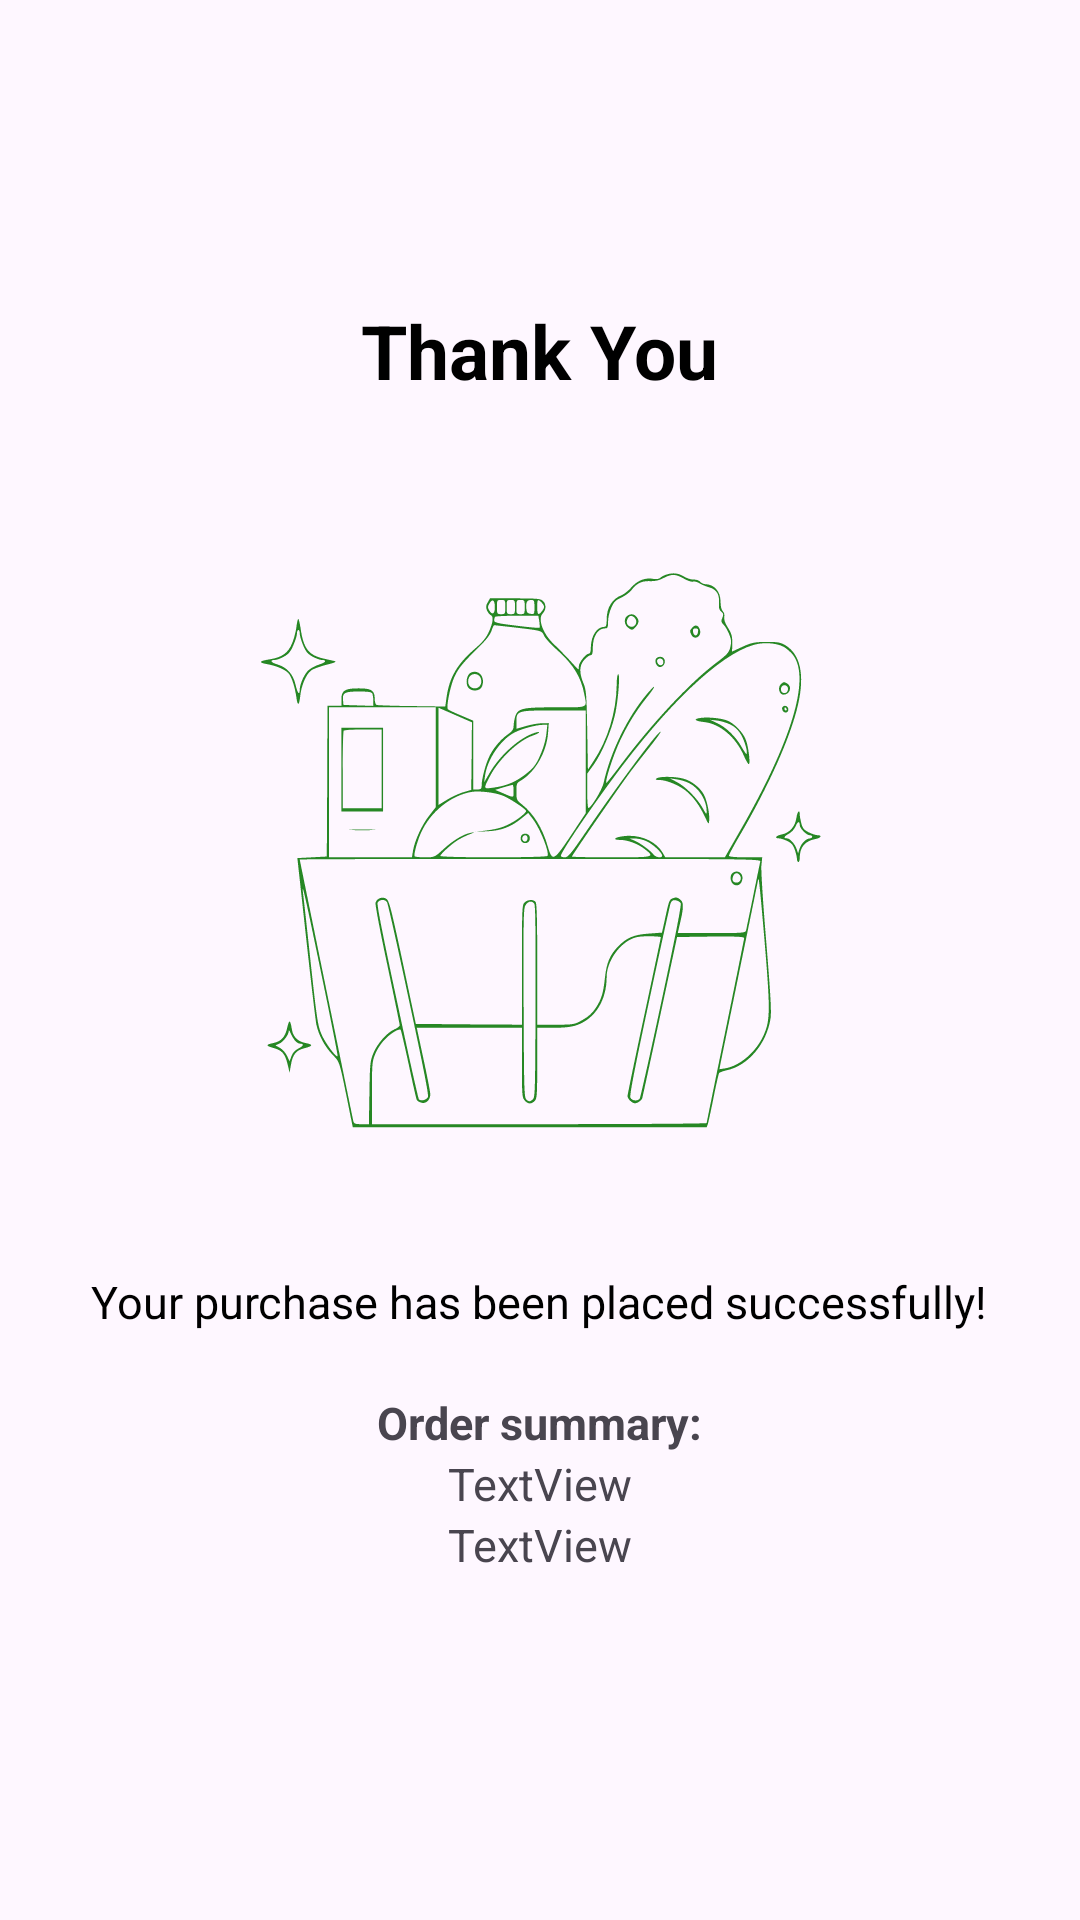

Android layout source for this screen:
<!-- AndroidManifest.xml: application theme Theme.WMS_Tindahan -->
<!-- res/layout/thank_you.xml -->
<?xml version="1.0" encoding="utf-8"?>
<LinearLayout xmlns:android="http://schemas.android.com/apk/res/android"
    android:layout_width="match_parent"
    android:layout_height="match_parent"
    android:orientation="vertical" >

    <Space
        android:layout_width="match_parent"
        android:layout_height="wrap_content" />

    <TextView
        android:id="@+id/textView3"
        android:layout_width="wrap_content"
        android:layout_height="wrap_content"
        android:layout_gravity="center"
        android:text="Thank You"
        android:textColor="@color/black"
        android:textSize="25sp"
        android:textStyle="bold"
        android:layout_marginTop="100dp"/>

    <ImageView
        android:layout_width="wrap_content"
        android:layout_height="wrap_content"
        android:layout_gravity="center"
        android:background="@drawable/grocery_bag"
        android:backgroundTint="@color/green"
        android:layout_marginTop="50dp"
        android:layout_marginBottom="20dp"/>

    <TextView
        android:id="@+id/textView4"
        android:layout_width="wrap_content"
        android:layout_height="wrap_content"
        android:layout_gravity="center"
        android:text="Your purchase has been placed successfully!"
        android:textColor="@color/black"
        android:textSize="15sp"
        android:layout_margin="20dp"/>

    <TextView
        android:id="@+id/textView5"
        android:layout_width="wrap_content"
        android:layout_height="wrap_content"
        android:layout_gravity="center"
        android:textStyle="bold"
        android:textSize="15sp"
        android:text="Order summary:" />

    <TextView
        android:id="@+id/orderId"
        android:layout_width="wrap_content"
        android:layout_height="wrap_content"
        android:layout_gravity="center"
        android:textSize="15sp"
        android:text="TextView" />

    <TextView
        android:id="@+id/orderTotal"
        android:layout_width="wrap_content"
        android:layout_height="wrap_content"
        android:layout_gravity="center"
        android:textSize="15sp"
        android:text="TextView" />


</LinearLayout>
<!-- resources referenced by this layout -->
<resources>
  <color name="black">#FF000000</color>
  <color name="green">#268724</color>
  <!-- drawable grocery_bag: vector/xml drawable (drawable, 14418 chars, omitted) -->
  <style name="Theme.WMS_Tindahan" parent="Base.Theme.WMS_Tindahan" />
  <style name="Base.Theme.WMS_Tindahan" parent="Theme.Material3.DayNight.NoActionBar">
          
          
      </style>
</resources>
